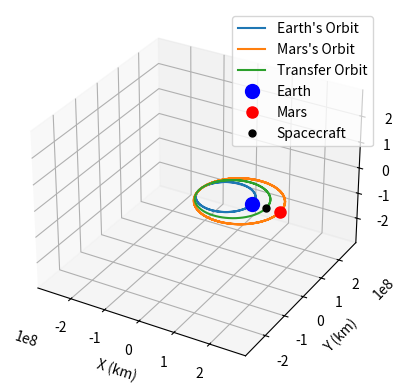

Write the Python code that produced this figure.
import random

# Generate six unique random numbers between 1 and 49
random_numbers = sorted(random.sample(range(1, 50), 6))

# Generate a seventh random number that doesn't repeat any of the first six numbers
seventh_number = random.choice([num for num in range(1, 50) if num not in random_numbers])

# Print the results
print("Six unique random numbers (sorted):", random_numbers)
print("Seventh random number:", seventh_number)

# 3D model for launching rocket to mars (by DeepSeek)
# version 20250221

import numpy as np
import matplotlib.pyplot as plt
from matplotlib.animation import FuncAnimation
from mpl_toolkits.mplot3d import Axes3D

# Constants
AU = 1.496e8  # Astronomical Unit in km
G = 6.67430e-20  # Gravitational constant in km^3/kg/s^2
M_sun = 1.989e30  # Mass of the Sun in kg
M_earth = 5.972e24  # Mass of Earth in kg
M_mars = 6.4171e23  # Mass of Mars in kg

# Orbital parameters (semi-major axis in km)
a_earth = 1.0 * AU
a_mars = 1.524 * AU

# Orbital periods (in seconds)
T_earth = 2 * np.pi * np.sqrt(a_earth**3 / (G * M_sun))
T_mars = 2 * np.pi * np.sqrt(a_mars**3 / (G * M_sun))

# Hohmann transfer orbit parameters
a_transfer = (a_earth + a_mars) / 2
T_transfer = np.pi * np.sqrt(a_transfer**3 / (G * M_sun))

# Time arrays for the animation
t_earth = np.linspace(0, T_earth, 100)
t_mars = np.linspace(0, T_mars, 100)
t_transfer = np.linspace(0, T_transfer, 100)

# Function to compute orbital positions
def get_orbit(a, t):
    r = a * np.cos(2 * np.pi * t / T_earth)
    theta = 2 * np.pi * t / T_earth
    x = r * np.cos(theta)
    y = r * np.sin(theta)
    return x, y, np.zeros_like(x)

# Initialize the plot
fig = plt.figure()
ax = fig.add_subplot(111, projection='3d')
ax.set_xlim([-2 * AU, 2 * AU])
ax.set_ylim([-2 * AU, 2 * AU])
ax.set_zlim([-2 * AU, 2 * AU])

# Plot Earth's orbit
x_earth, y_earth, z_earth = get_orbit(a_earth, t_earth)
earth_orbit, = ax.plot(x_earth, y_earth, z_earth, label="Earth's Orbit")

# Plot Mars's orbit
x_mars, y_mars, z_mars = get_orbit(a_mars, t_mars)
mars_orbit, = ax.plot(x_mars, y_mars, z_mars, label="Mars's Orbit")

# Plot transfer orbit
x_transfer, y_transfer, z_transfer = get_orbit(a_transfer, t_transfer)
transfer_orbit, = ax.plot(x_transfer, y_transfer, z_transfer, label="Transfer Orbit")

# Plot Earth and Mars as points
earth, = ax.plot([x_earth[0]], [y_earth[0]], [z_earth[0]], 'bo', markersize=10, label="Earth")
mars, = ax.plot([x_mars[0]], [y_mars[0]], [z_mars[0]], 'ro', markersize=8, label="Mars")

# Plot spacecraft
spacecraft, = ax.plot([], [], [], 'ko', markersize=5, label="Spacecraft")

# Animation function
def animate(i):
    # Update Earth and Mars positions
    earth.set_data([x_earth[i]], [y_earth[i]])
    earth.set_3d_properties([z_earth[i]])
    mars.set_data([x_mars[i]], [y_mars[i]])
    mars.set_3d_properties([z_mars[i]])

    # Update spacecraft position
    if i < len(t_transfer):
        spacecraft.set_data([x_transfer[i]], [y_transfer[i]])
        spacecraft.set_3d_properties([z_transfer[i]])
    else:
        # Return journey (simplified)
        spacecraft.set_data([x_transfer[len(t_transfer) - i]], [y_transfer[len(t_transfer) - i]])
        spacecraft.set_3d_properties([z_transfer[len(t_transfer) - i]])

    return earth, mars, spacecraft, earth_orbit, mars_orbit, transfer_orbit

# Create animation
ani = FuncAnimation(fig, animate, frames=len(t_earth), interval=50, blit=True)

# Add labels and legend
ax.set_xlabel('X (km)')
ax.set_ylabel('Y (km)')
ax.set_zlabel('Z (km)')
ax.legend()

plt.show()

# 3D model for launching rocket to mars (by Grok 2)
# version 20250221

import numpy as np
import matplotlib.pyplot as plt
from mpl_toolkits.mplot3d import Axes3D
from matplotlib.animation import FuncAnimation

# Define constants
G = 6.67430e-11  # Gravitational constant
M_sun = 1.989e30  # Mass of the Sun
AU = 149597870700  # Astronomical Unit in meters
days = 24 * 3600  # seconds in a day

# Earth and Mars orbit parameters
earth_semi_major_axis = AU  # 1 AU for Earth
mars_semi_major_axis = 1.524 * AU  # 1.524 AU for Mars

earth_period = np.sqrt((4 * np.pi**2 * earth_semi_major_axis**3) / (G * M_sun)) / days
mars_period = np.sqrt((4 * np.pi**2 * mars_semi_major_axis**3) / (G * M_sun)) / days

# Time for simulation in days
t_max = 1000
t = np.linspace(0, t_max, 1000)

# Position functions using Kepler's laws (simplified circular orbits)
earth_pos = lambda t: (earth_semi_major_axis * np.cos(t * 2 * np.pi / earth_period),
                       earth_semi_major_axis * np.sin(t * 2 * np.pi / earth_period), 0)

mars_pos = lambda t: (mars_semi_major_axis * np.cos(t * 2 * np.pi / mars_period),
                      mars_semi_major_axis * np.sin(t * 2 * np.pi / mars_period), 0)

# Simplification: Assuming a Hohmann transfer orbit for Earth to Mars and back
def transfer_orbit(start_pos, end_pos, t):
    a = (np.linalg.norm(start_pos) + np.linalg.norm(end_pos)) / 2
    e = (np.linalg.norm(end_pos) - np.linalg.norm(start_pos)) / (np.linalg.norm(end_pos) + np.linalg.norm(start_pos))
    theta = t * np.pi / (np.sqrt(4 * np.pi**2 * a**3 / (G * M_sun)) / days)
    r = a * (1 - e**2) / (1 + e * np.cos(theta))
    return r * np.array([np.cos(theta), np.sin(theta), 0])

# Animation function
def update(frame):
    ax.clear()
    ax.set_xlim(-2*AU, 2*AU)
    ax.set_ylim(-2*AU, 2*AU)
    ax.set_zlim(-AU/2, AU/2)
    ax.set_xlabel('X (AU)')
    ax.set_ylabel('Y (AU)')
    ax.set_zlabel('Z (AU)')

    # Plot Earth and Mars orbits
    earth_orbit = earth_pos(t[:frame])
    mars_orbit = mars_pos(t[:frame])
    ax.plot(earth_orbit[0], earth_orbit[1], earth_orbit[2], 'b')
    ax.plot(mars_orbit[0], mars_orbit[1], mars_orbit[2], 'r')

    # Plot current position of Earth and Mars
    current_earth = earth_pos(t[frame])
    current_mars = mars_pos(t[frame])
    ax.scatter(current_earth[0], current_earth[1], current_earth[2], color='blue', s=50)
    ax.scatter(current_mars[0], current_mars[1], current_mars[2], color='red', s=50)

    # Plot spacecraft trajectory
    if frame < t_max / 2:  # Journey to Mars
        spacecraft_pos = transfer_orbit(current_earth, current_mars, t[frame])
    else:  # Return to Earth
        spacecraft_pos = transfer_orbit(current_mars, earth_pos(t[frame]), t[frame] - t_max / 2)
    ax.scatter(spacecraft_pos[0], spacecraft_pos[1], spacecraft_pos[2], color='green', s=20)

# Set up the plot
fig = plt.figure()
ax = fig.add_subplot(111, projection='3d')

# Animation
anim = FuncAnimation(fig, update, frames=len(t), interval=50, blit=False)
plt.show()